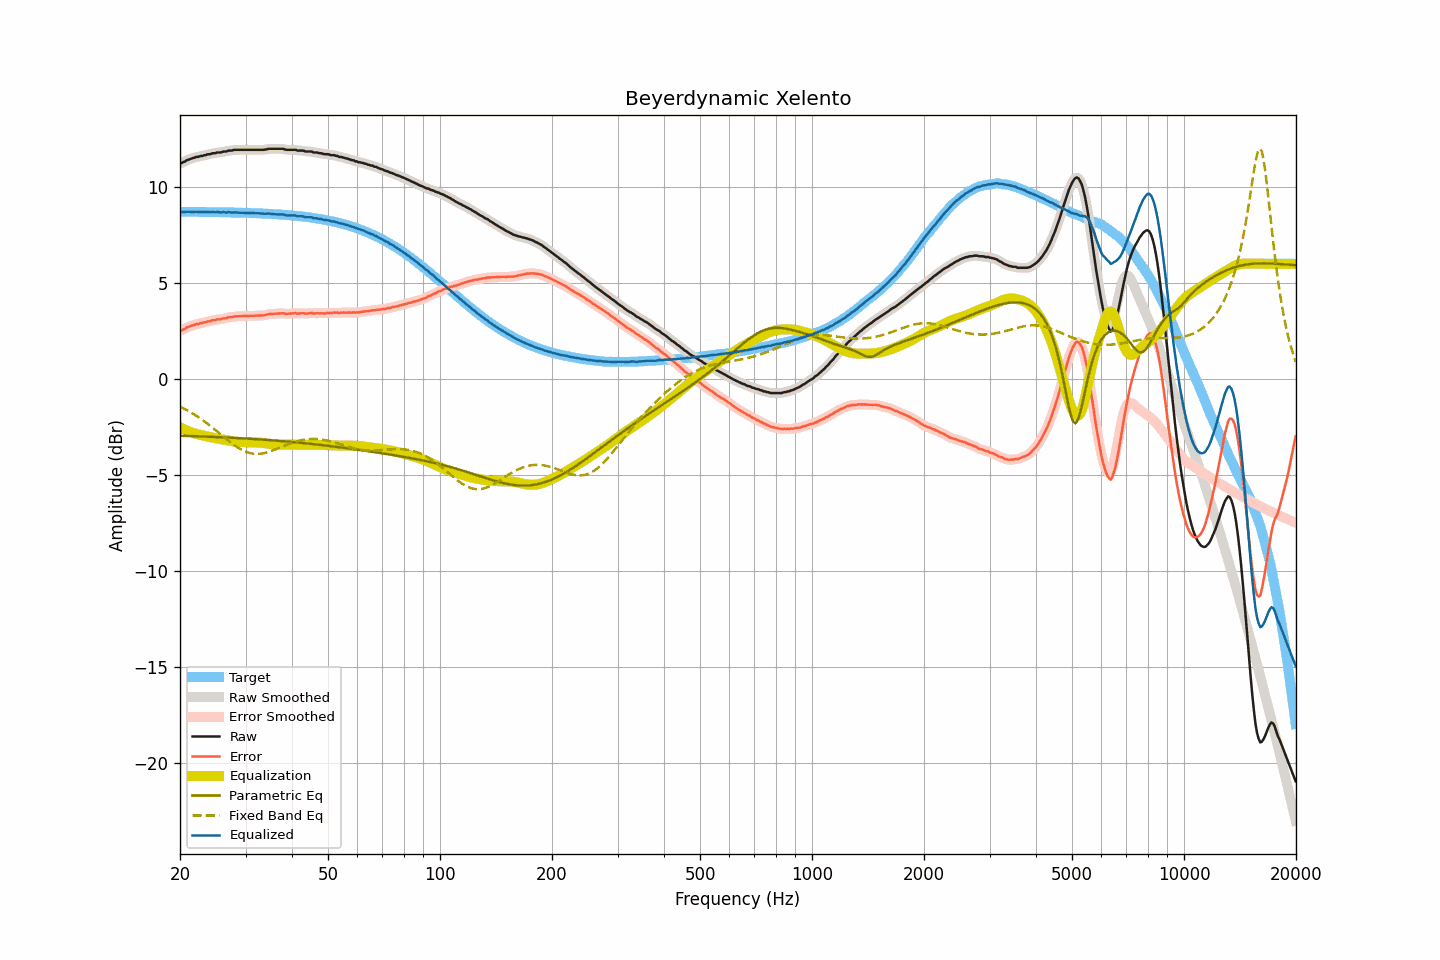

The data file committed next to this chart (first rows):
frequency, raw, smoothed, error, error_smoothed, equalization, parametric_eq, fixed_band_eq, equalized_raw, equalized_smoothed, target
20.00, 11.23, 11.22, 2.52, 2.51, -2.51, -2.95, -1.43, 8.73, 8.72, 8.71
20.20, 11.24, 11.26, 2.54, 2.55, -2.55, -2.95, -1.47, 8.69, 8.71, 8.71
20.40, 11.29, 11.29, 2.59, 2.59, -2.59, -2.95, -1.51, 8.70, 8.70, 8.71
20.61, 11.32, 11.33, 2.62, 2.62, -2.63, -2.96, -1.56, 8.69, 8.70, 8.71
20.81, 11.38, 11.37, 2.68, 2.67, -2.67, -2.96, -1.60, 8.71, 8.70, 8.71
21.02, 11.41, 11.41, 2.71, 2.71, -2.70, -2.96, -1.65, 8.71, 8.71, 8.70
21.23, 11.44, 11.45, 2.74, 2.74, -2.74, -2.96, -1.69, 8.70, 8.71, 8.70
21.44, 11.47, 11.47, 2.77, 2.77, -2.77, -2.97, -1.74, 8.70, 8.70, 8.70
21.66, 11.50, 11.50, 2.80, 2.80, -2.80, -2.97, -1.79, 8.70, 8.70, 8.70
21.87, 11.52, 11.53, 2.82, 2.83, -2.82, -2.97, -1.85, 8.70, 8.70, 8.70
22.09, 11.56, 11.55, 2.86, 2.85, -2.85, -2.97, -1.90, 8.71, 8.70, 8.70
22.31, 11.56, 11.57, 2.86, 2.87, -2.87, -2.98, -1.96, 8.69, 8.70, 8.70
22.54, 11.58, 11.59, 2.88, 2.89, -2.89, -2.98, -2.01, 8.69, 8.70, 8.70
22.76, 11.61, 11.60, 2.91, 2.91, -2.91, -2.98, -2.07, 8.70, 8.69, 8.70
22.99, 11.61, 11.62, 2.92, 2.93, -2.93, -2.99, -2.13, 8.68, 8.69, 8.70
23.22, 11.65, 11.64, 2.96, 2.95, -2.95, -2.99, -2.19, 8.70, 8.69, 8.70
23.45, 11.65, 11.66, 2.96, 2.97, -2.97, -2.99, -2.25, 8.68, 8.70, 8.69
23.69, 11.69, 11.68, 3.00, 2.99, -2.99, -3.00, -2.31, 8.70, 8.69, 8.69
23.92, 11.70, 11.70, 3.01, 3.01, -3.01, -3.00, -2.38, 8.69, 8.69, 8.69
24.16, 11.70, 11.72, 3.01, 3.03, -3.03, -3.00, -2.44, 8.68, 8.70, 8.69
24.40, 11.75, 11.73, 3.06, 3.04, -3.04, -3.01, -2.51, 8.71, 8.69, 8.69
24.65, 11.75, 11.75, 3.06, 3.06, -3.06, -3.01, -2.58, 8.69, 8.69, 8.69
24.89, 11.75, 11.77, 3.07, 3.08, -3.08, -3.01, -2.65, 8.68, 8.69, 8.69
25.14, 11.79, 11.78, 3.11, 3.09, -3.09, -3.02, -2.72, 8.70, 8.69, 8.69
25.39, 11.79, 11.79, 3.11, 3.10, -3.11, -3.02, -2.78, 8.69, 8.68, 8.68
25.65, 11.79, 11.80, 3.11, 3.12, -3.12, -3.02, -2.85, 8.67, 8.68, 8.68
25.91, 11.81, 11.82, 3.13, 3.13, -3.14, -3.03, -2.92, 8.68, 8.68, 8.68
26.16, 11.84, 11.83, 3.16, 3.15, -3.15, -3.03, -2.99, 8.69, 8.68, 8.68
26.43, 11.84, 11.84, 3.16, 3.17, -3.17, -3.04, -3.06, 8.68, 8.68, 8.68
26.69, 11.84, 11.86, 3.17, 3.18, -3.18, -3.04, -3.13, 8.66, 8.68, 8.68
26.96, 11.89, 11.87, 3.22, 3.20, -3.20, -3.04, -3.20, 8.69, 8.67, 8.68
27.23, 11.89, 11.89, 3.22, 3.22, -3.22, -3.05, -3.26, 8.68, 8.67, 8.67
27.50, 11.89, 11.90, 3.22, 3.23, -3.23, -3.05, -3.33, 8.66, 8.67, 8.67
27.77, 11.91, 11.91, 3.24, 3.24, -3.24, -3.06, -3.39, 8.67, 8.67, 8.67
28.05, 11.93, 11.92, 3.26, 3.26, -3.25, -3.06, -3.45, 8.68, 8.67, 8.67
28.33, 11.93, 11.93, 3.27, 3.27, -3.26, -3.06, -3.51, 8.67, 8.67, 8.67
28.62, 11.93, 11.93, 3.27, 3.27, -3.27, -3.07, -3.56, 8.66, 8.67, 8.66
28.90, 11.93, 11.93, 3.27, 3.27, -3.27, -3.07, -3.61, 8.66, 8.66, 8.66
29.19, 11.93, 11.93, 3.27, 3.27, -3.28, -3.08, -3.66, 8.66, 8.66, 8.66
29.48, 11.93, 11.93, 3.28, 3.28, -3.28, -3.08, -3.71, 8.65, 8.65, 8.66
29.78, 11.93, 11.93, 3.28, 3.28, -3.28, -3.09, -3.75, 8.65, 8.65, 8.65
30.08, 11.93, 11.93, 3.28, 3.28, -3.28, -3.09, -3.78, 8.65, 8.65, 8.65
30.38, 11.93, 11.93, 3.28, 3.28, -3.28, -3.10, -3.81, 8.65, 8.65, 8.65
30.68, 11.93, 11.93, 3.29, 3.29, -3.29, -3.10, -3.84, 8.65, 8.65, 8.65
30.99, 11.93, 11.93, 3.29, 3.29, -3.29, -3.11, -3.86, 8.64, 8.64, 8.64
31.30, 11.93, 11.93, 3.29, 3.29, -3.29, -3.11, -3.87, 8.64, 8.64, 8.64
31.61, 11.93, 11.93, 3.30, 3.30, -3.29, -3.12, -3.89, 8.64, 8.64, 8.64
31.93, 11.93, 11.93, 3.30, 3.30, -3.30, -3.12, -3.89, 8.64, 8.64, 8.63
32.24, 11.93, 11.93, 3.30, 3.30, -3.30, -3.13, -3.90, 8.63, 8.63, 8.63
32.57, 11.93, 11.93, 3.31, 3.31, -3.30, -3.14, -3.89, 8.63, 8.63, 8.63
32.89, 11.93, 11.93, 3.31, 3.31, -3.31, -3.14, -3.89, 8.62, 8.62, 8.62
33.22, 11.93, 11.93, 3.31, 3.31, -3.32, -3.15, -3.87, 8.61, 8.61, 8.62
33.55, 11.93, 11.93, 3.32, 3.32, -3.33, -3.15, -3.86, 8.60, 8.60, 8.61
33.89, 11.94, 11.95, 3.33, 3.34, -3.34, -3.16, -3.84, 8.60, 8.61, 8.61
34.23, 11.96, 11.96, 3.36, 3.36, -3.35, -3.16, -3.82, 8.61, 8.61, 8.61
34.57, 11.98, 11.98, 3.38, 3.37, -3.36, -3.17, -3.79, 8.62, 8.61, 8.60
34.92, 11.98, 11.98, 3.38, 3.39, -3.38, -3.18, -3.77, 8.61, 8.61, 8.60
35.27, 11.98, 11.98, 3.39, 3.39, -3.39, -3.18, -3.74, 8.60, 8.60, 8.59
35.62, 11.98, 11.98, 3.39, 3.39, -3.40, -3.19, -3.70, 8.59, 8.59, 8.59
35.97, 11.98, 11.98, 3.40, 3.40, -3.41, -3.20, -3.67, 8.58, 8.58, 8.58
... 635 more rows
